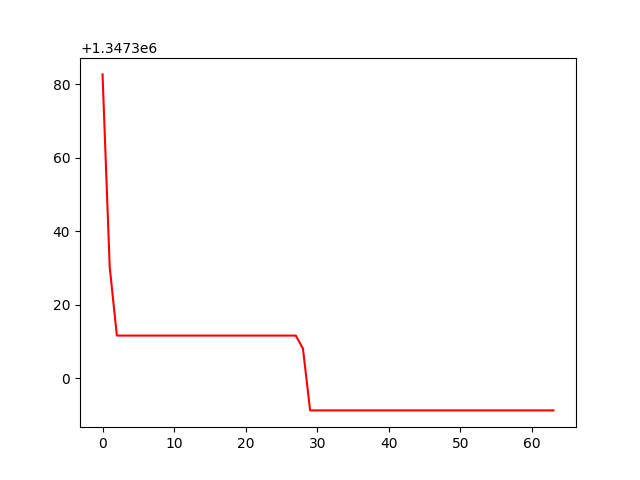

The data file committed next to this chart (first rows):
, 0
0, 1347383
1, 1347330
2, 1347312
3, 1347312
4, 1347312
5, 1347312
6, 1347312
7, 1347312
8, 1347312
9, 1347312
10, 1347312
11, 1347312
12, 1347312
13, 1347312
14, 1347312
15, 1347312
16, 1347312
17, 1347312
18, 1347312
19, 1347312
20, 1347312
21, 1347312
22, 1347312
23, 1347312
24, 1347312
25, 1347312
26, 1347312
27, 1347312
28, 1347308
29, 1347291
30, 1347291
31, 1347291
32, 1347291
33, 1347291
34, 1347291
35, 1347291
36, 1347291
37, 1347291
38, 1347291
39, 1347291
40, 1347291
41, 1347291
42, 1347291
43, 1347291
44, 1347291
45, 1347291
46, 1347291
47, 1347291
48, 1347291
49, 1347291
50, 1347291
51, 1347291
52, 1347291
53, 1347291
54, 1347291
55, 1347291
56, 1347291
57, 1347291
58, 1347291
59, 1347291
... 4 more rows
